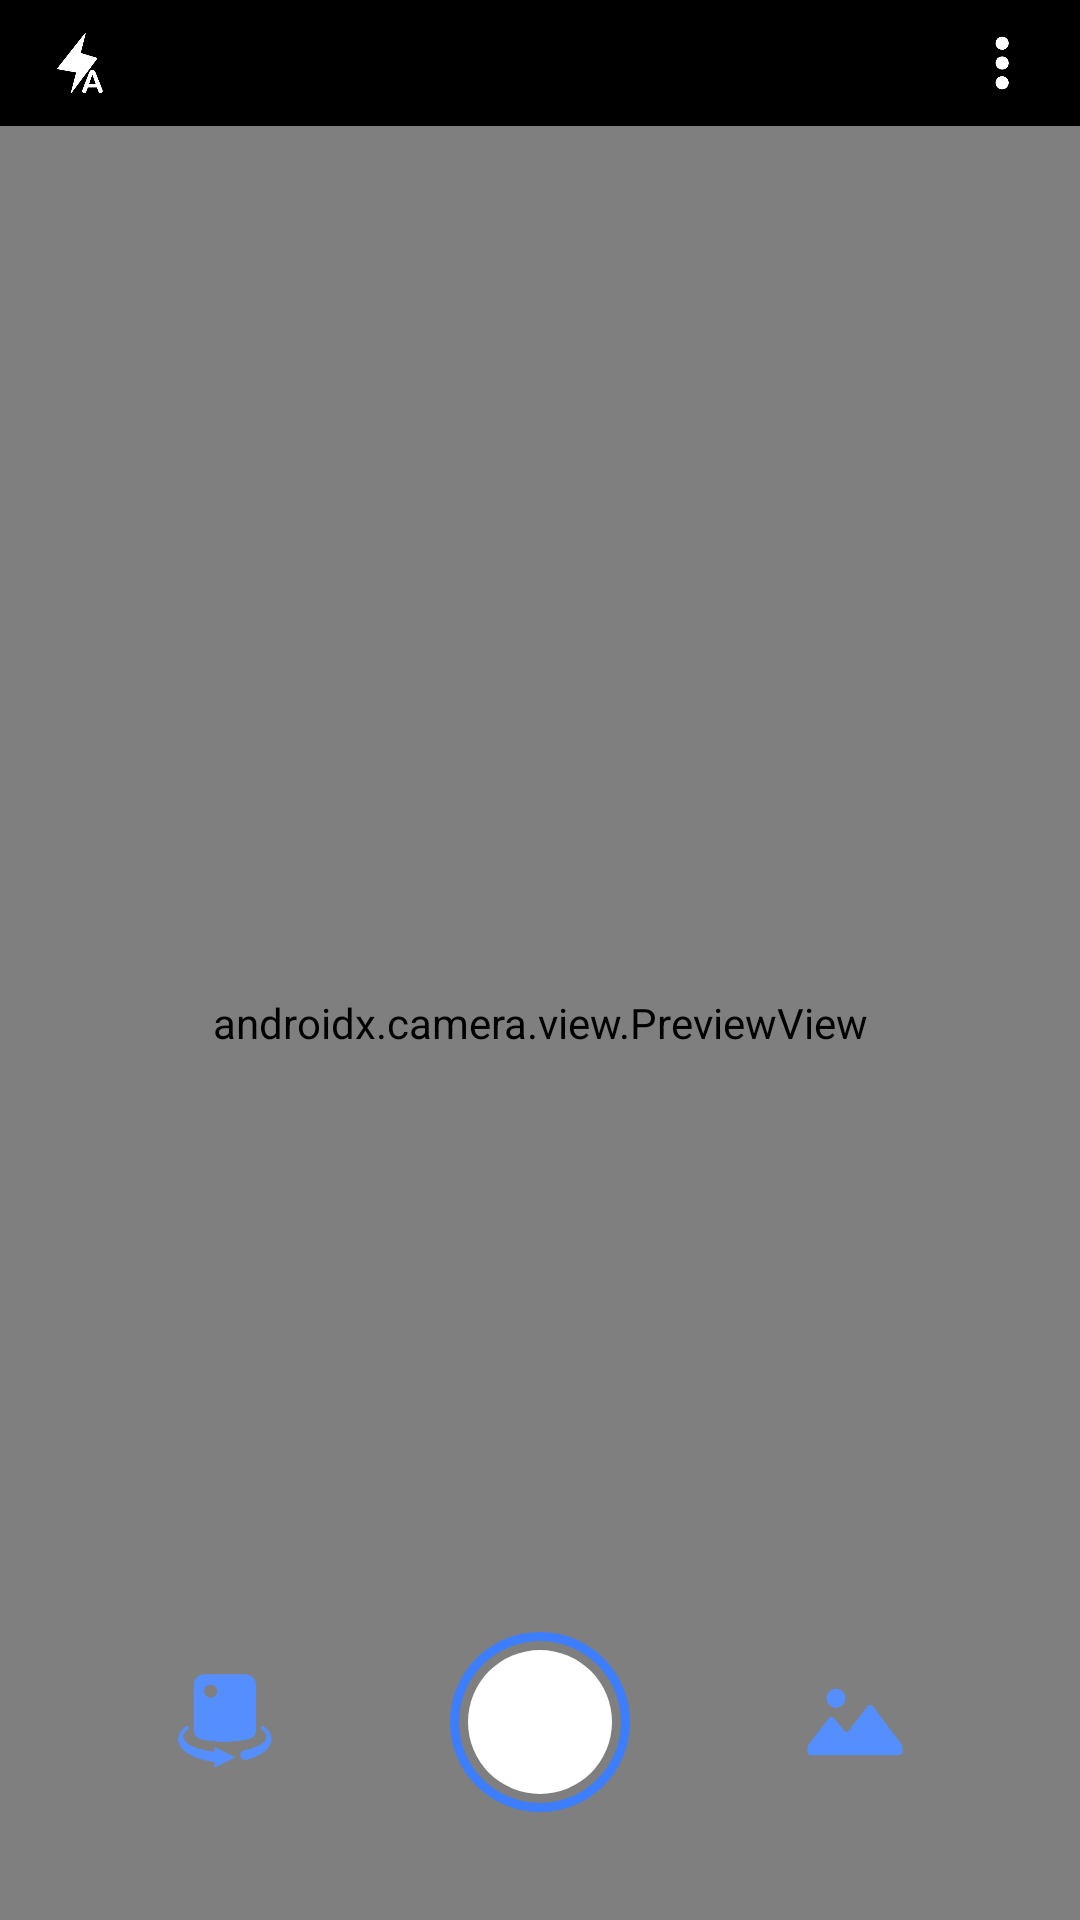

This screen was rendered from an Android layout file. Write that file and the resources it references.
<!-- AndroidManifest.xml: application theme Theme.MobileScanner -->
<!-- res/layout/fragment_capture.xml -->
<?xml version="1.0" encoding="utf-8"?>
<androidx.constraintlayout.widget.ConstraintLayout
    xmlns:android="http://schemas.android.com/apk/res/android"
    xmlns:app="http://schemas.android.com/apk/res-auto"
    xmlns:tools="http://schemas.android.com/tools"
    android:layout_width="match_parent"
    android:layout_height="match_parent"
    tools:context=".feature_home.ui.scan.CaptureFragment">
    <LinearLayout
        android:id="@+id/toolBar"
        android:orientation="horizontal"
        android:layout_width="match_parent"
        android:layout_height="wrap_content"
        app:layout_constraintTop_toTopOf="parent"
        android:background="@color/black"
        >
        <Button
            android:id="@+id/flashLight"
            android:background="@drawable/flashlight_auto"
            android:layout_marginVertical="10dp"
            android:layout_marginStart="15dp"
            android:layout_width="@dimen/bar_icon"
            android:layout_height="@dimen/bar_icon"
            />
        <View
            android:layout_weight="1"
            android:layout_width="0dp"
            android:layout_height="match_parent"/>
        <Button
            android:background="@drawable/more"
            android:layout_width="@dimen/bar_icon"
            android:layout_height="@dimen/bar_icon"
            android:layout_marginEnd="15dp"
            android:layout_marginVertical="10dp"
            />
    </LinearLayout>
    <androidx.camera.view.PreviewView
        android:id="@+id/viewFinder"
        android:layout_width="match_parent"
        android:layout_height="0dp"
        app:layout_constraintTop_toBottomOf="@id/toolBar"
        app:layout_constraintStart_toStartOf="parent"
        app:layout_constraintEnd_toEndOf="parent"
        app:layout_constraintBottom_toBottomOf="parent"
        />
    <ImageView
        android:id="@+id/capture"
        android:background="@drawable/capture_shape"
        android:layout_width="@dimen/capture_button_outside"
        android:layout_height="@dimen/capture_button_outside"
        app:layout_constraintStart_toStartOf="parent"
        app:layout_constraintEnd_toEndOf="parent"
        app:layout_constraintTop_toBottomOf="@id/captureGuide"
        />
    <ImageView
        android:id="@+id/flipCamera"
        android:src="@drawable/flip_camera"
        android:background="@drawable/round_stroke"
        android:padding="10dp"
        android:layout_width="@dimen/capture_button_outside"
        android:layout_height="@dimen/capture_button_outside"
        app:layout_constraintStart_toStartOf="parent"
        app:layout_constraintEnd_toStartOf="@id/capture"
        app:layout_constraintTop_toTopOf="@id/capture"
        app:layout_constraintBottom_toBottomOf="@id/capture"
        />
    <ImageView
        android:id="@+id/importImage"
        android:src="@drawable/import_image"
        android:background="@drawable/round_stroke"
        android:padding="11dp"
        android:layout_width="@dimen/capture_button_outside"
        android:layout_height="@dimen/capture_button_outside"
        app:layout_constraintEnd_toEndOf="parent"
        app:layout_constraintStart_toEndOf="@id/capture"
        app:layout_constraintTop_toTopOf="@id/capture"
        app:layout_constraintBottom_toBottomOf="@id/capture"
        />
    <androidx.constraintlayout.widget.Guideline
        android:id="@+id/captureGuide"
        android:orientation="horizontal"
        android:layout_width="match_parent"
        android:layout_height="wrap_content"
        app:layout_constraintGuide_percent="0.85"
        />
</androidx.constraintlayout.widget.ConstraintLayout>
<!-- resources referenced by this layout -->
<resources>
  <color name="black">#FF000000</color>
  <dimen name="bar_icon">22dp</dimen>
  <dimen name="capture_button_outside">60dp</dimen>
  <!-- drawable capture_shape (drawable) -->
  <?xml version="1.0" encoding="utf-8"?>
  <layer-list xmlns:android="http://schemas.android.com/apk/res/android" >
      <item
          android:width="@dimen/capture_button_outside"
          android:height="@dimen/capture_button_outside"
          >
          <shape
              android:shape="oval"
              >
              <stroke android:color="@color/color1" android:width="3dp"/>
          </shape>
      </item>
      <item
          android:width="@dimen/capture_button_inside"
          android:height="@dimen/capture_button_inside"
          android:top="6dp"
          android:start="6dp"
          android:end="6dp"
          android:bottom="6dp"
          >
          <shape
              android:shape="oval"
              >
              <solid android:color="@color/white"/>
          </shape>
      </item>
  </layer-list>
  <!-- drawable flashlight_auto: png bitmap (drawable, 5335 bytes) -->
  <!-- drawable flip_camera: png bitmap (drawable, 5282 bytes) -->
  <!-- drawable import_image: png bitmap (drawable, 3816 bytes) -->
  <!-- drawable more: png bitmap (drawable, 3899 bytes) -->
  <style name="Theme.MobileScanner" parent="Theme.MaterialComponents.Light.NoActionBar.Bridge">
          <item name="colorPrimary">@android:color/transparent</item>
          <item name="colorPrimaryVariant">@android:color/transparent</item>
          <item name="colorOnPrimary">@color/white</item>
          <item name="android:statusBarColor">@color/color1</item>
          <item name="colorAccent">@color/color1</item>
          <item name="cornerFamily">rounded</item>
          <item name="cornerSize">50%</item>
      </style>
  <color name="color1">#3D7EFF</color>
  <dimen name="capture_button_inside">48dp</dimen>
  <color name="white">#FFFFFFFF</color>
</resources>
